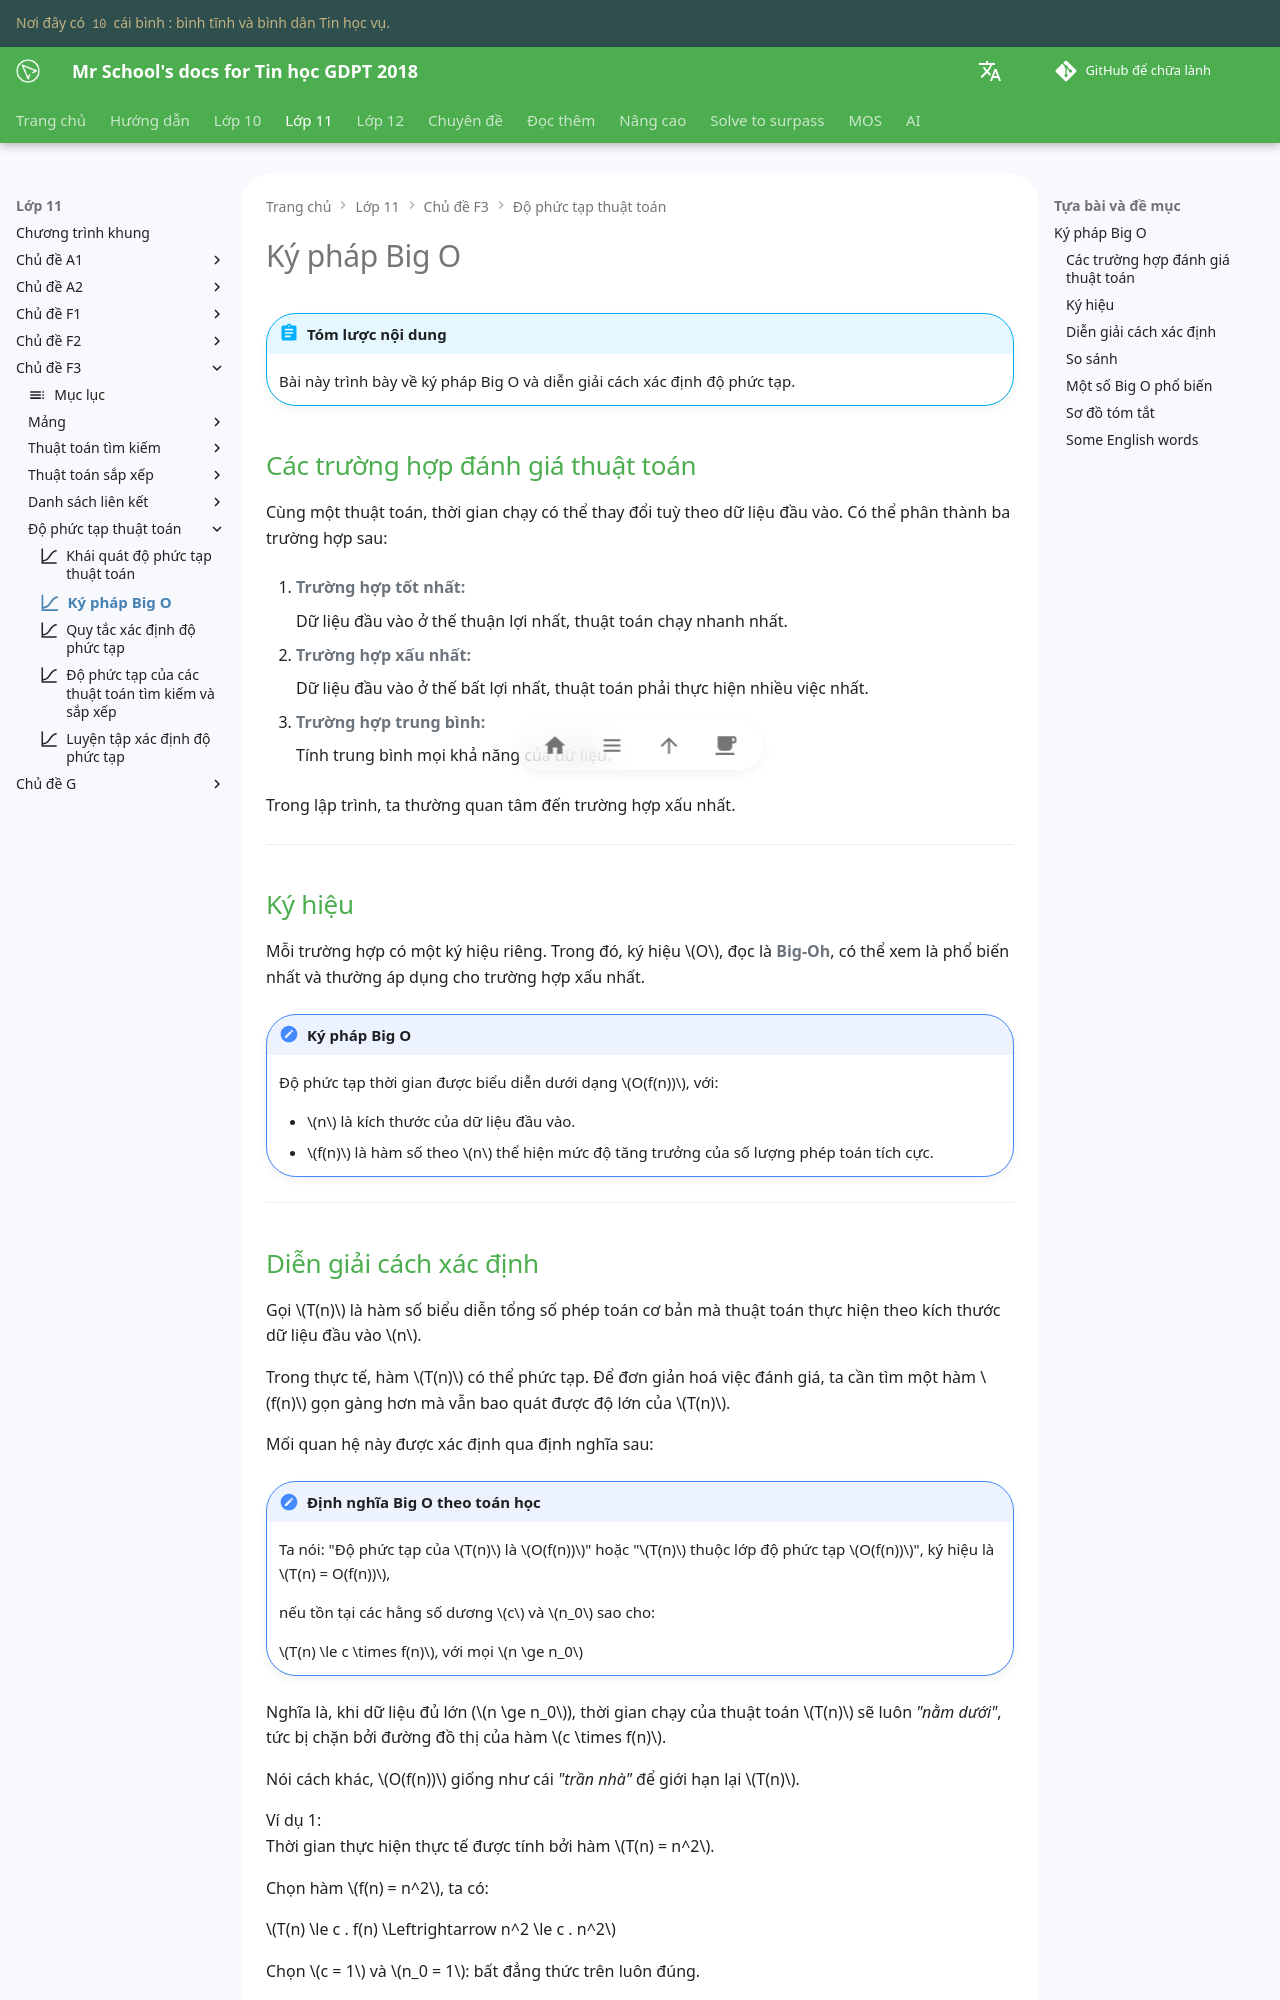

repository: vtchitruong/vtchitruong.github.io · page: en/grade-11/topic-F3/algorithmic-complexity-big-o-notation/index.html · generator: mkdocs

---
icon: material/chart-bell-curve-cumulative
---

# Ký pháp Big O

!!! abstract "Tóm lược nội dung"

    Bài này trình bày về ký pháp Big O và diễn giải cách xác định độ phức tạp.

## Các trường hợp đánh giá thuật toán

Cùng một thuật toán, thời gian chạy có thể thay đổi tuỳ theo dữ liệu đầu vào. Có thể phân thành ba trường hợp sau:

1. **Trường hợp tốt nhất:**
    
    Dữ liệu đầu vào ở thế thuận lợi nhất, thuật toán chạy nhanh nhất.

2. **Trường hợp xấu nhất:**
    
    Dữ liệu đầu vào ở thế bất lợi nhất, thuật toán phải thực hiện nhiều việc nhất.

3. **Trường hợp trung bình:**

    Tính trung bình mọi khả năng của dữ liệu.

Trong lập trình, ta thường quan tâm đến trường hợp xấu nhất.

---

## Ký hiệu

Mỗi trường hợp có một ký hiệu riêng. Trong đó, ký hiệu $O$, đọc là **Big-Oh**, có thể xem là phổ biến nhất và thường áp dụng cho trường hợp xấu nhất.

!!! note "Ký pháp Big O"

    Độ phức tạp thời gian được biểu diễn dưới dạng $O(f(n))$, với:

    - $n$ là kích thước của dữ liệu đầu vào.
    - $f(n)$ là hàm số theo $n$ thể hiện mức độ tăng trưởng của số lượng phép toán tích cực.

---
